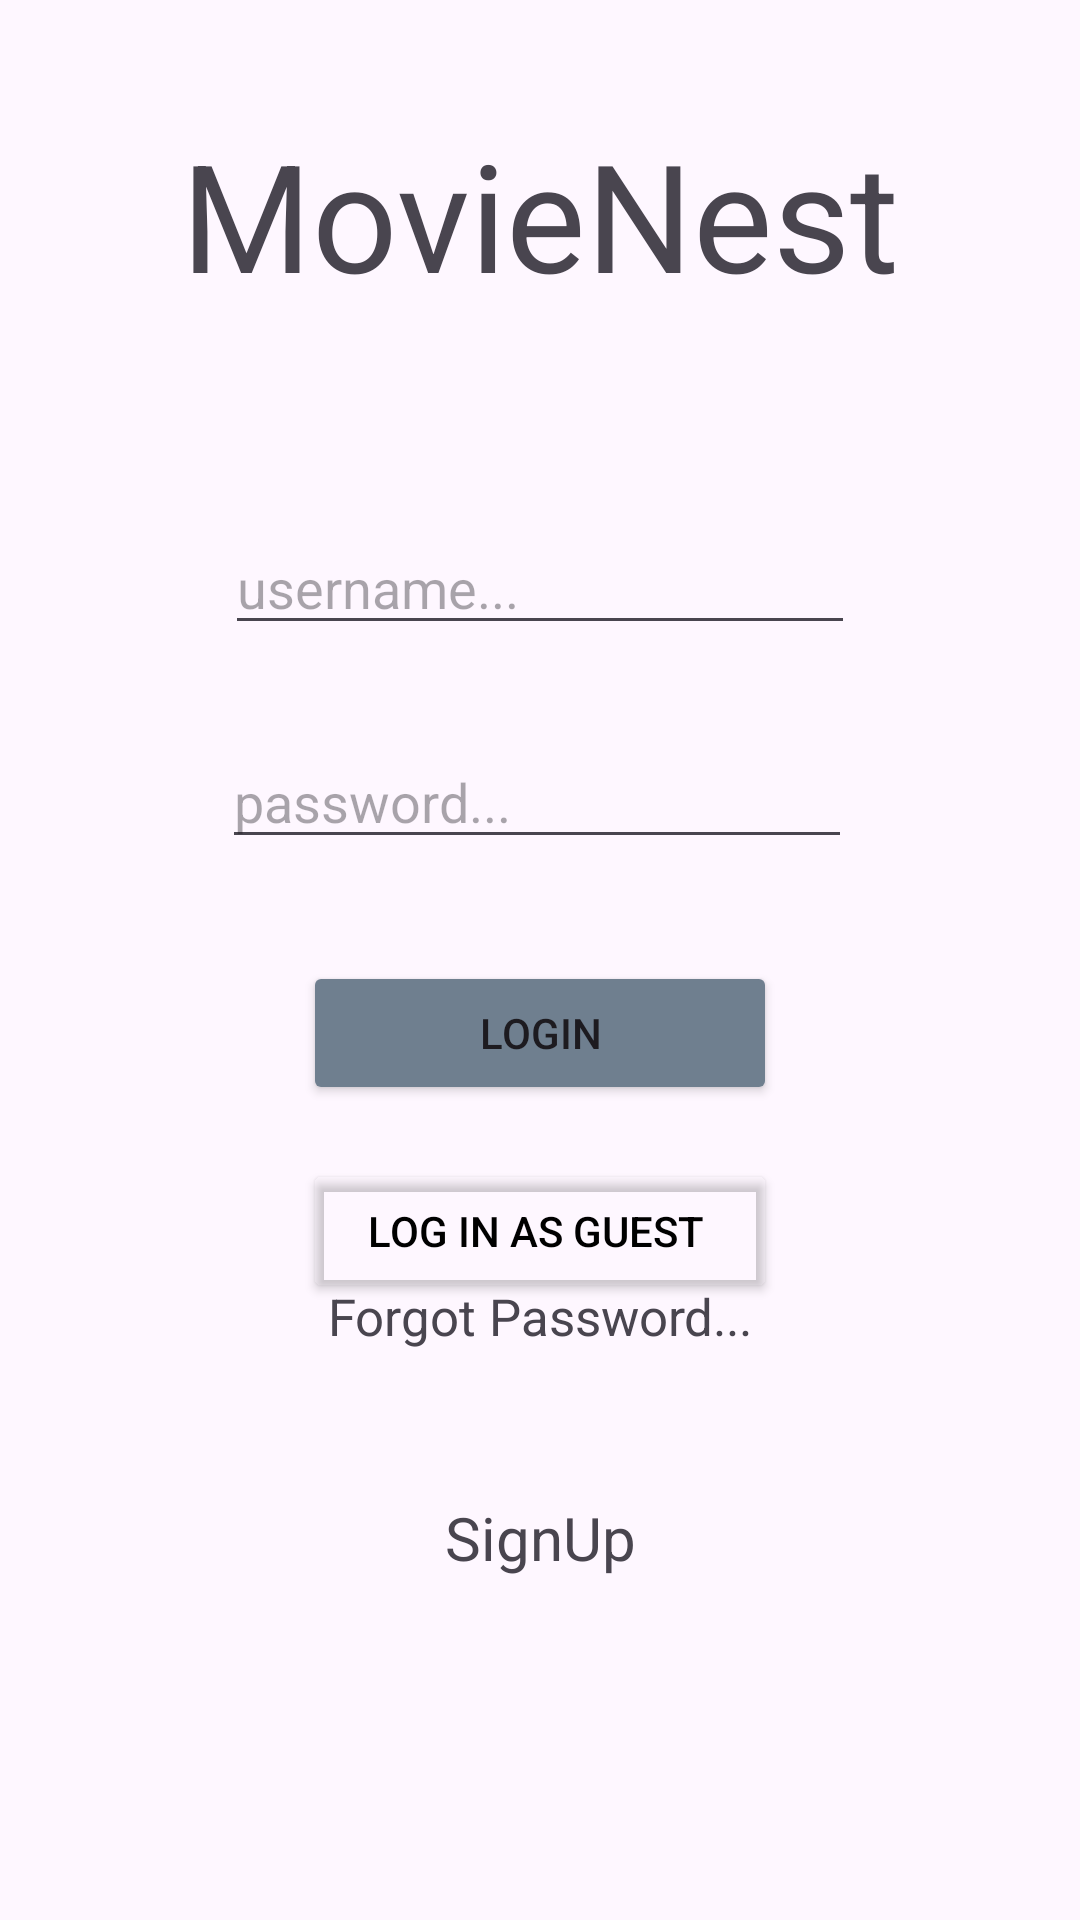

Here is an Android app screen rendered from its layout file. Give the layout XML and the strings, colors and styles it references.
<!-- AndroidManifest.xml: application theme Theme.MovieNest -->
<!-- res/layout/fragment_login.xml -->
<?xml version="1.0" encoding="utf-8"?>
<FrameLayout xmlns:android="http://schemas.android.com/apk/res/android"
    xmlns:tools="http://schemas.android.com/tools"
    android:layout_width="match_parent"
    android:layout_height="match_parent"
    xmlns:app="http://schemas.android.com/apk/res-auto"
    tools:context=".LoginFragment">
    <androidx.constraintlayout.widget.ConstraintLayout
        android:layout_width="match_parent"
        android:layout_height="match_parent">

        

        

        
        <TextView
            android:id="@+id/H1"
            android:layout_width="wrap_content"
            android:layout_height="wrap_content"
            android:layout_marginTop="38dp"
            android:text="MovieNest"
            android:textSize="50sp"
            app:layout_constraintEnd_toEndOf="parent"
            app:layout_constraintStart_toStartOf="parent"
            app:layout_constraintTop_toTopOf="parent" />

        <EditText
            android:id="@+id/etPasswordLogin"
            android:layout_width="wrap_content"
            android:layout_height="wrap_content"
            android:layout_marginTop="30dp"
            android:layout_marginEnd="1dp"
            android:ems="10"
            android:hint="password..."
            android:inputType="textPassword"
            app:layout_constraintEnd_toEndOf="@+id/etUsernameLogin"
            app:layout_constraintTop_toBottomOf="@+id/etUsernameLogin" />

        <Button
            android:id="@+id/btnLoginLogin"
            android:layout_width="158dp"
            android:layout_height="wrap_content"
            android:layout_marginTop="34dp"
            android:backgroundTint="#6F7F8F"
            android:text="LOGIN"
            app:layout_constraintEnd_toEndOf="parent"
            app:layout_constraintStart_toStartOf="parent"
            app:layout_constraintTop_toBottomOf="@+id/etPasswordLogin" />

        <Button
            android:id="@+id/btnGuest"
            android:layout_width="158dp"
            android:layout_height="wrap_content"
            android:layout_marginTop="100dp"
            android:backgroundTint="#00FFFFFF"
            android:onClick="gotologin"
            android:text="log in as guest "
            android:textColor="@color/black"
            app:layout_constraintEnd_toEndOf="parent"
            app:layout_constraintStart_toStartOf="parent"
            app:layout_constraintTop_toBottomOf="@+id/etPasswordLogin" />

        <TextView
            android:id="@+id/tvForgotPasswordLogin"
            android:layout_width="wrap_content"
            android:layout_height="wrap_content"
            android:layout_marginBottom="49dp"
            android:text="Forgot Password..."
            android:textSize="17sp"
            app:layout_constraintBottom_toTopOf="@+id/tvSignupLinkLogin"
            app:layout_constraintEnd_toEndOf="parent"
            app:layout_constraintStart_toStartOf="parent" />

        <TextView
            android:id="@+id/tvSignupLinkLogin"
            android:layout_width="wrap_content"
            android:layout_height="wrap_content"
            android:layout_marginStart="39dp"
            android:layout_marginBottom="114dp"
            android:text="SignUp"
            android:textSize="20sp"
            app:layout_constraintBottom_toBottomOf="parent"
            app:layout_constraintStart_toStartOf="@+id/tvForgotPasswordLogin" />

        <EditText
            android:id="@+id/etUsernameLogin"
            android:layout_width="wrap_content"
            android:layout_height="wrap_content"
            android:layout_marginTop="69dp"
            android:ems="10"
            android:hint="username..."
            android:inputType="textEmailAddress"
            app:layout_constraintEnd_toEndOf="parent"
            app:layout_constraintStart_toStartOf="parent"
            app:layout_constraintTop_toBottomOf="@+id/H1" />

        

        

        

    </androidx.constraintlayout.widget.ConstraintLayout>
</FrameLayout>
<!-- resources referenced by this layout -->
<resources>
  <style name="Theme.MovieNest" parent="Base.Theme.MovieNest" />
  <style name="Base.Theme.MovieNest" parent="Theme.Material3.DayNight.NoActionBar">
          
          
      </style>
  <!-- not gathered from this repository: default colours our renderer supplied (Android Studio template values) -->
  <color name="black">#FF000000</color>
</resources>
